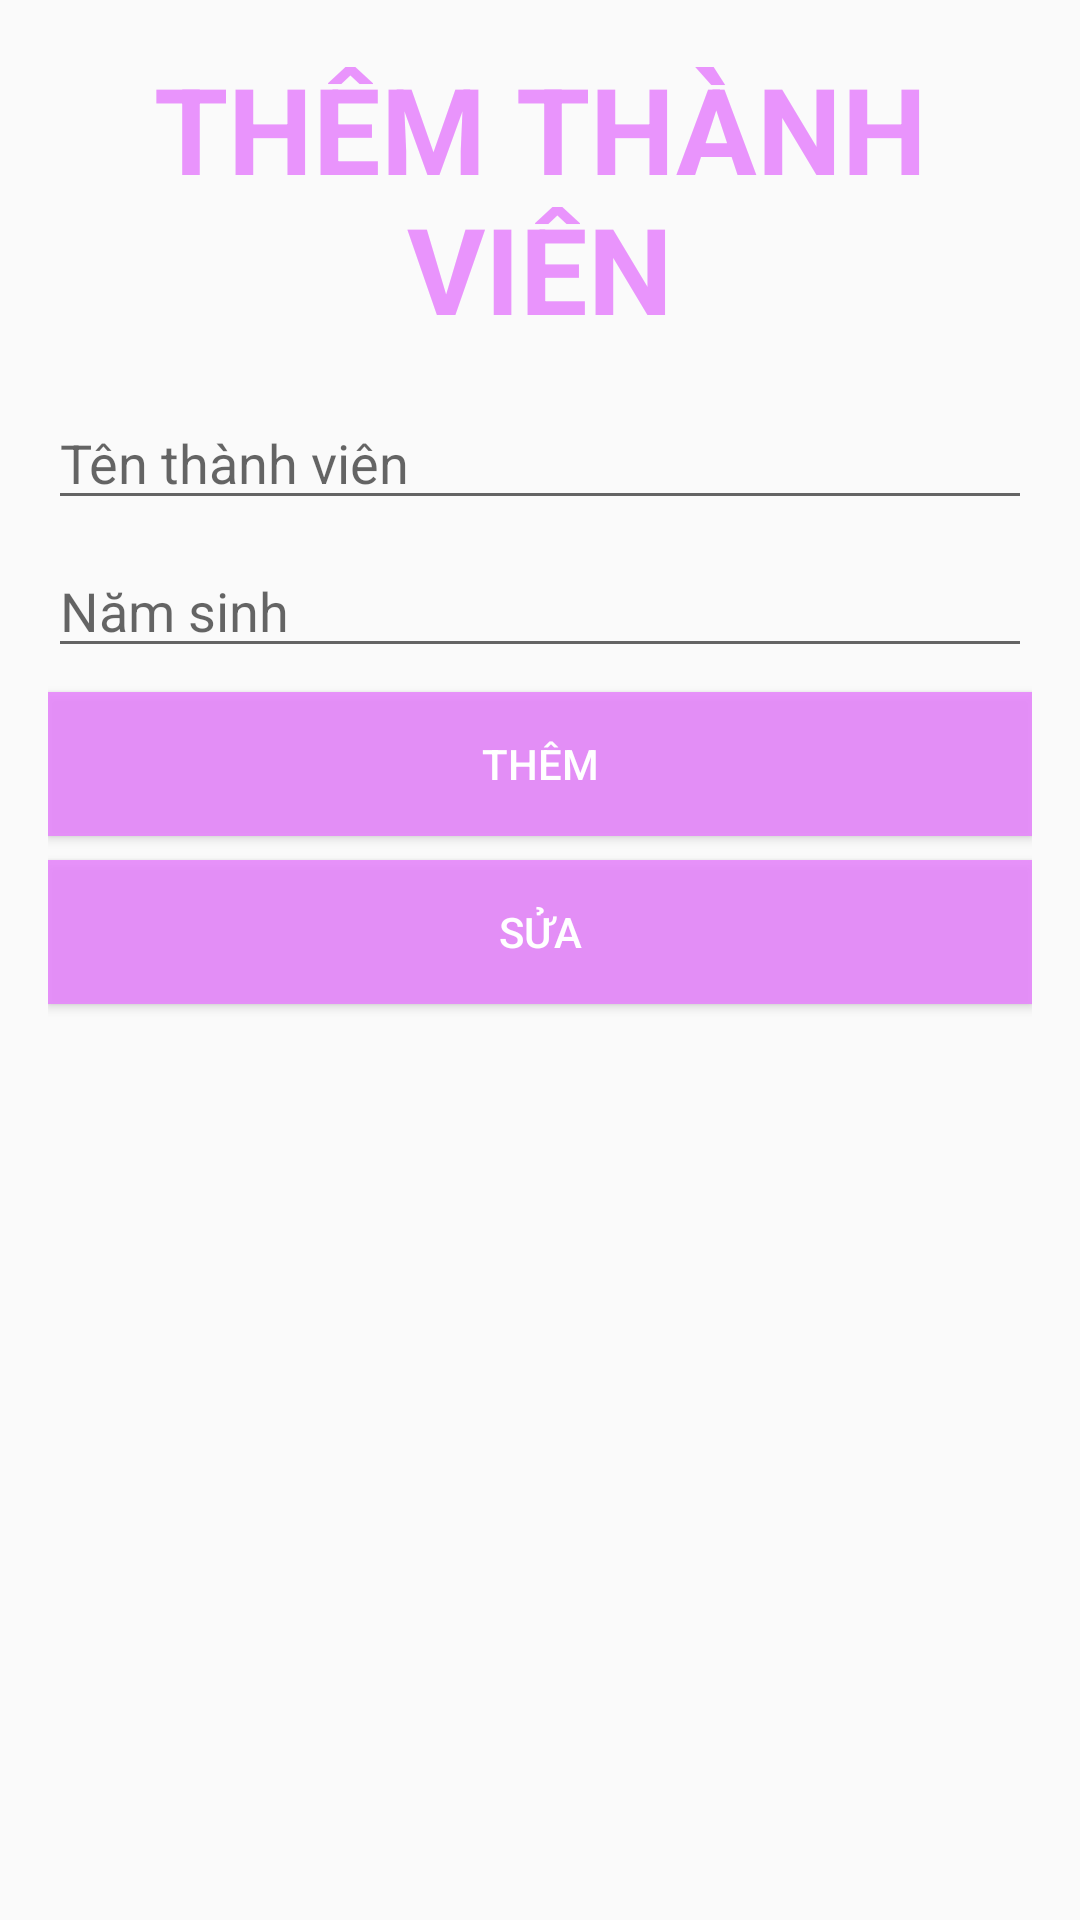

Write the Android layout XML for this screen, with the resource values it uses.
<!-- AndroidManifest.xml: application theme Theme.Ass -->
<!-- res/layout/fragment_q_l_t_v.xml -->
<?xml version="1.0" encoding="utf-8"?>
<LinearLayout xmlns:android="http://schemas.android.com/apk/res/android"
    xmlns:tools="http://schemas.android.com/tools"
    android:layout_width="match_parent"
    android:layout_height="match_parent"
    android:orientation="vertical"
    android:padding="16dp"
    tools:context=".fragment.QLTVFragment">

    <TextView
        android:layout_width="match_parent"
        android:layout_height="wrap_content"
        android:layout_marginBottom="16dp"
        android:gravity="center"
        android:text="THÊM THÀNH VIÊN"
        android:textColor="@color/momo"
        android:textSize="40sp"
        android:textStyle="bold" />

    <EditText
        android:id="@+id/edTenThanhVien"
        android:layout_width="match_parent"
        android:layout_height="wrap_content"
        android:layout_marginBottom="8dp"
        android:hint="Tên thành viên" />

    <EditText
        android:id="@+id/edNamSinh"
        android:layout_width="match_parent"
        android:layout_height="wrap_content"
        android:layout_marginBottom="8dp"
        android:hint="Năm sinh" />

    <Button
        android:id="@+id/btnThem"
        android:layout_width="match_parent"
        android:layout_height="wrap_content"
        android:layout_marginBottom="8dp"
        android:background="@color/momo"
        android:text="thêm"
        android:textColor="@color/white" />

    <Button
        android:id="@+id/btnSua"
        android:layout_width="match_parent"
        android:layout_height="wrap_content"
        android:layout_marginBottom="8dp"
        android:background="@color/momo"
        android:text="sửa"
        android:textColor="@color/white" />

    <androidx.recyclerview.widget.RecyclerView
        android:id="@+id/rvThanhVien"
        android:layout_width="match_parent"
        android:layout_height="wrap_content" />

</LinearLayout>
<!-- resources referenced by this layout -->
<resources>
  <color name="momo">#E1E686FC</color>
  <color name="white">#FFFFFFFF</color>
  <style name="Theme.Ass" parent="Theme.MaterialComponents.DayNight.NoActionBar.Bridge">
          
          <item name="colorPrimary">@color/purple_500</item>
          <item name="colorPrimaryVariant">@color/purple_700</item>
          <item name="colorOnPrimary">@color/white</item>
          
          <item name="colorSecondary">@color/teal_200</item>
          <item name="colorSecondaryVariant">@color/teal_700</item>
          <item name="colorOnSecondary">@color/black</item>
          
          <item name="android:statusBarColor" tools:targetApi="l">?attr/colorPrimaryVariant</item>
          
      </style>
  <color name="purple_500">#FF6200EE</color>
  <color name="purple_700">#FF3700B3</color>
  <color name="teal_200">#FF03DAC5</color>
  <color name="teal_700">#FF018786</color>
  <color name="black">#FF000000</color>
</resources>
